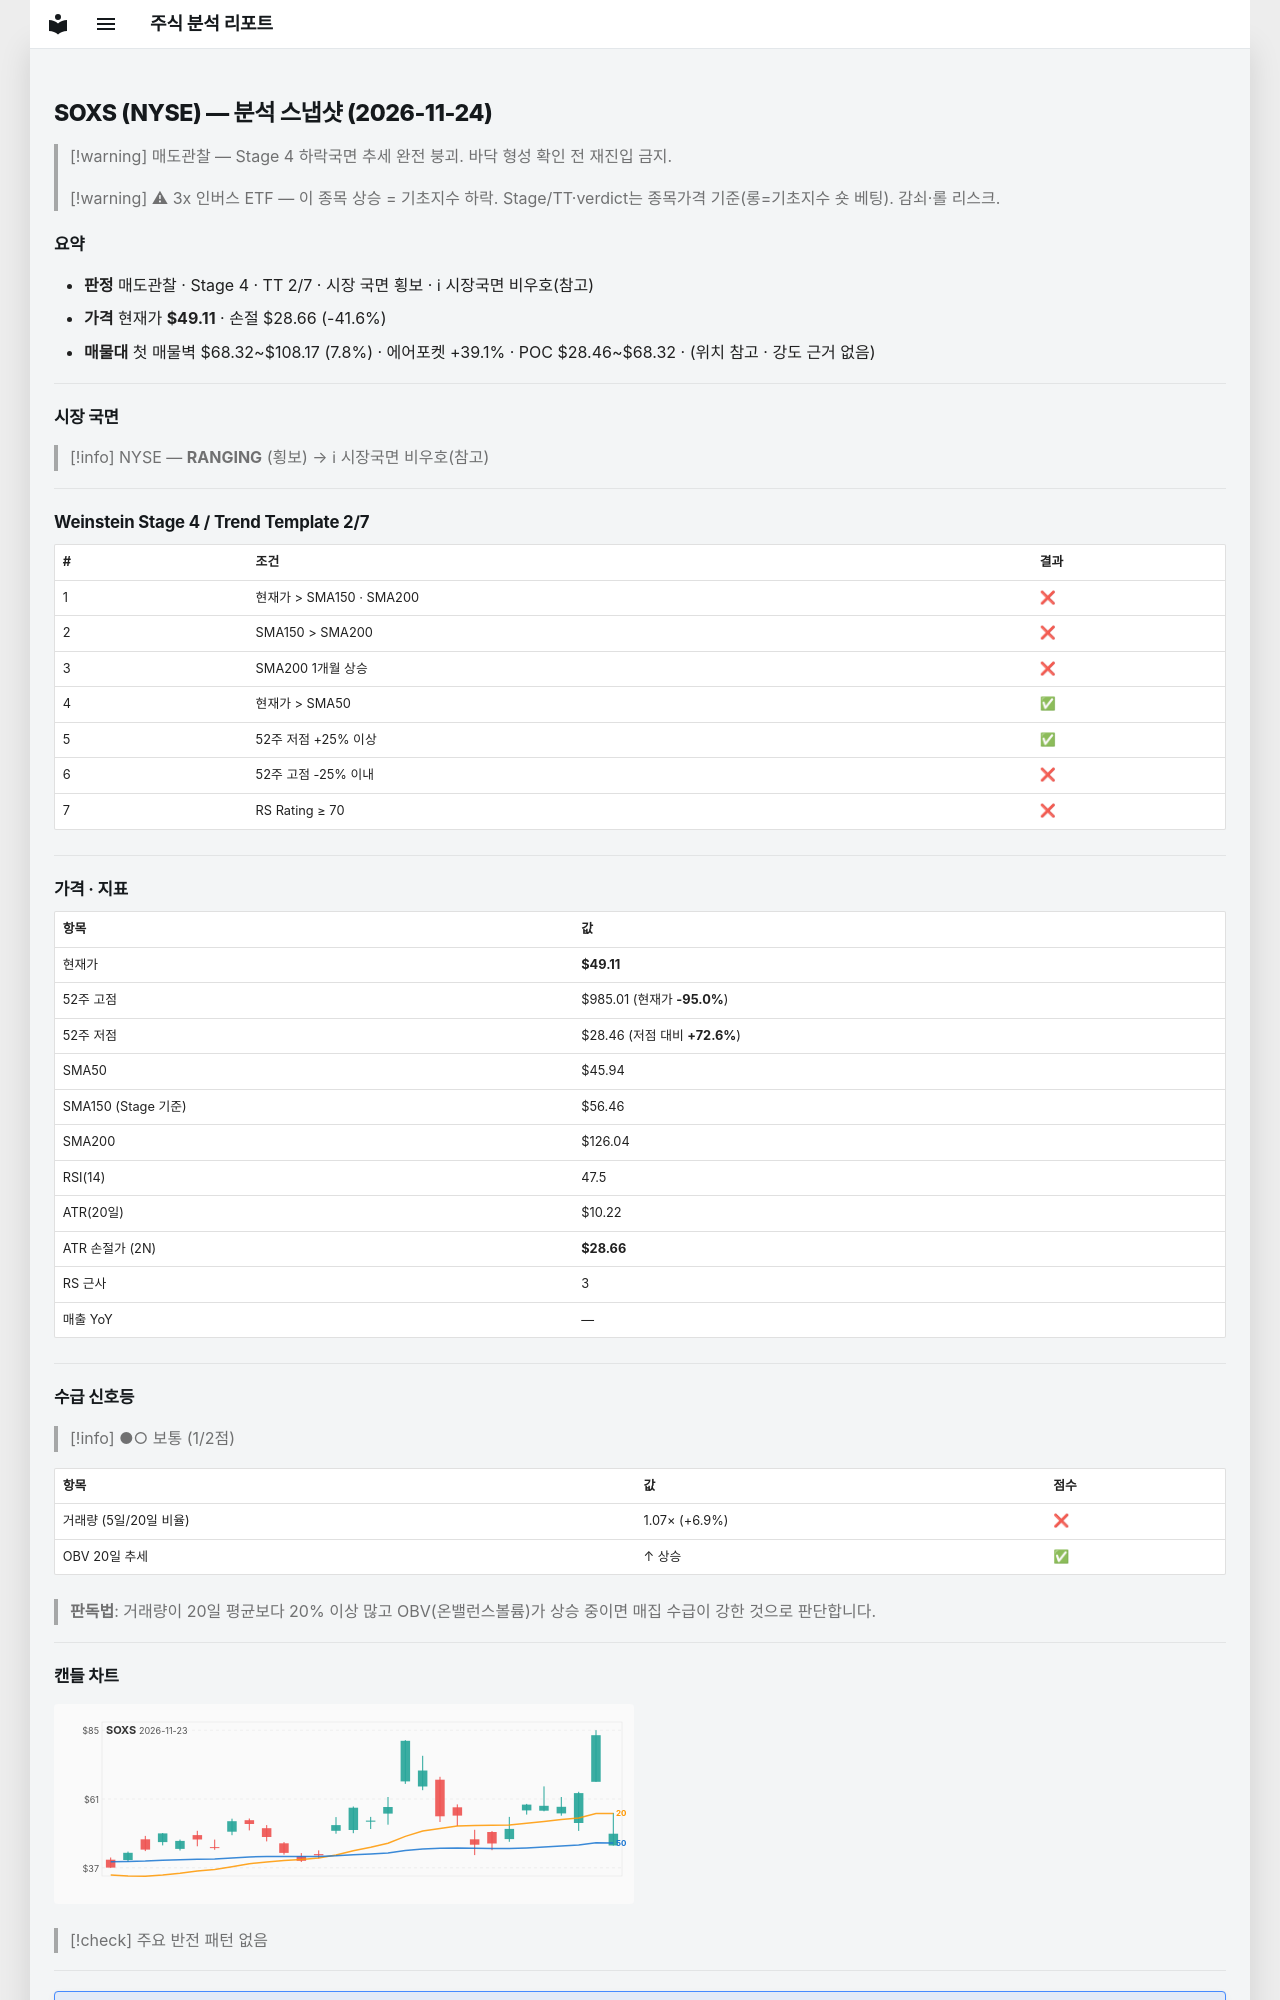

repository: soloandco/stock-reports · page: snapshots/SOXS-2026-11-24/index.html · generator: mkdocs

---
type: analysis-snapshot
title: SOXS 분석 스냅샷
ticker: SOXS
market: NYSE
created: 2026-11-24
updated: 2026-11-24
bar-date: 2026-11-23
verdict: 매도관찰
real-rr: 0.29
sma50-gap-pct: 6.9
weekly-position: 저항대아래
weekly-overhead-price: 55.00
weekly-overhead-pct: 12.0
stage: 4
trend-template-score: 2
tt-max: 7
ma-set: sma-50-150-200
price: 49.11000061035156
stop-price: 28.660413067063335
market-regime: RANGING
supply-demand-score: 1/2
supply-demand-label: 보통
status: tracking
tags:
  - stock-agent
  - watchlist
  - SOXS
  - analysis
related:
  - "[[analysis-template]]"
---

# SOXS (NYSE) — 분석 스냅샷 (2026-11-24)

> [!warning] 매도관찰 — Stage 4 하락국면
> 추세 완전 붕괴. 바닥 형성 확인 전 재진입 금지.

> [!warning] ⚠ 3x 인버스 ETF — 이 종목 상승 = 기초지수 하락. Stage/TT·verdict는 종목가격 기준(롱=기초지수 숏 베팅). 감쇠·롤 리스크.

## 요약

- **판정** 매도관찰 · Stage 4 · TT 2/7 · 시장 국면 횡보 · ℹ 시장국면 비우호(참고)
- **가격** 현재가 **$49.11** · 손절 $28.66 (-41.6%)
- **매물대** 첫 매물벽 $68.32~$108.17 (7.8%) · 에어포켓 +39.1% · POC $28.46~$68.32 · (위치 참고 · 강도 근거 없음)

---

## 시장 국면

> [!info] NYSE — **RANGING** (횡보) → ℹ 시장국면 비우호(참고)

---

## Weinstein Stage 4 / Trend Template 2/7

| # | 조건 | 결과 |
|---|------|------|
| 1 | 현재가 > SMA150 · SMA200 | ❌ |
| 2 | SMA150 > SMA200 | ❌ |
| 3 | SMA200 1개월 상승 | ❌ |
| 4 | 현재가 > SMA50 | ✅ |
| 5 | 52주 저점 +25% 이상 | ✅ |
| 6 | 52주 고점 -25% 이내 | ❌ |
| 7 | RS Rating ≥ 70 | ❌ |

---

## 가격 · 지표

| 항목 | 값 |
|------|---|
| 현재가 | **$49.11** |
| 52주 고점 | $985.01 (현재가 **-95.0%**) |
| 52주 저점 | $28.46 (저점 대비 **+72.6%**) |
| SMA50 | $45.94 |
| SMA150 (Stage 기준) | $56.46 |
| SMA200 | $126.04 |
| RSI(14) | 47.5 |
| ATR(20일) | $10.22 |
| ATR 손절가 (2N) | **$28.66** |
| RS 근사 | 3 |
| 매출 YoY | — |

---
## 수급 신호등

> [!info] ●○ 보통 (1/2점)

| 항목 | 값 | 점수 |
|------|------|------|
| 거래량 (5일/20일 비율) | 1.07× (+6.9%) | ❌ |
| OBV 20일 추세 | ↑ 상승 | ✅ |

> **판독법**: 거래량이 20일 평균보다 20% 이상 많고 OBV(온밸런스볼륨)가 상승 중이면 매집 수급이 강한 것으로 판단합니다.

---
